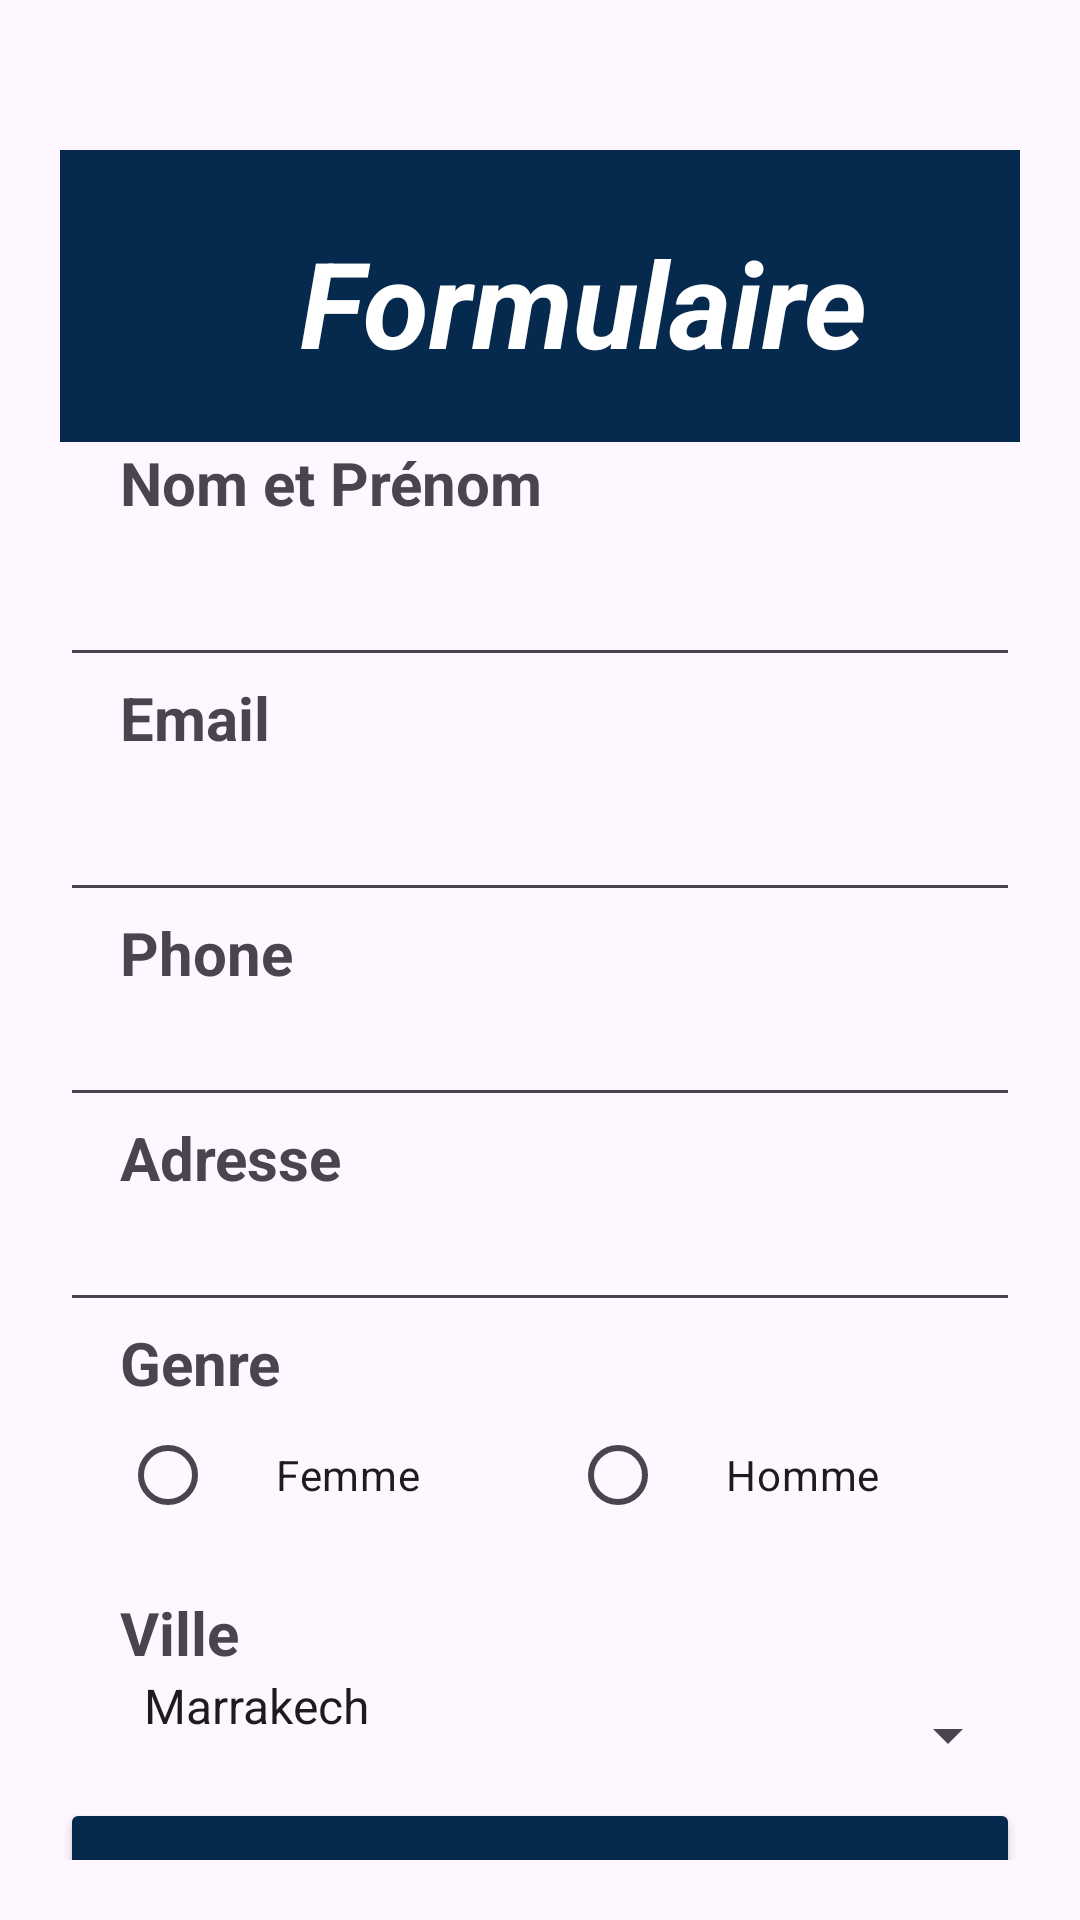

Layout XML and referenced resources for this Android screen:
<!-- AndroidManifest.xml: application theme Theme.Splachscreen -->
<!-- res/layout/activity_main.xml -->
<?xml version="1.0" encoding="utf-8"?>
<LinearLayout xmlns:android="http://schemas.android.com/apk/res/android"
    xmlns:app="http://schemas.android.com/apk/res-auto"
    xmlns:tools="http://schemas.android.com/tools"
    android:id="@+id/main"
    android:layout_width="match_parent"
    android:layout_height="match_parent"
    android:orientation="vertical"
    android:padding="20dp"
    android:paddingTop="40dp"
    android:paddingBottom="20dp"
    tools:context=".MainActivity">


    <TextView
        android:id="@+id/textView3"
        android:layout_width="match_parent"
        android:layout_height="wrap_content"
        android:background="#062A4E"
        android:paddingTop="24dp"
        android:paddingBottom="20dp"
        android:layout_marginTop="30dp"
        android:text="        Formulaire"
        android:textColor="@color/white"
        android:textSize="40sp"
        android:textStyle="bold|italic" />

    <TextView
        android:id="@+id/nom"
        android:layout_width="match_parent"
        android:layout_height="37dp"
        android:paddingLeft="20dp"
        android:text="Nom et Prénom"
        android:textSize="20sp"
        android:textStyle="bold" />

    <EditText
        android:id="@+id/editTextText2"
        android:layout_width="match_parent"
        android:layout_height="wrap_content"
        android:ems="10"
        android:inputType="text"
        android:paddingLeft="20dp" />

    <TextView
        android:id="@+id/email"
        android:layout_width="match_parent"
        android:layout_height="37dp"
        android:paddingLeft="20dp"
        android:text="Email"
        android:textSize="20sp"
        android:textStyle="bold" />

    <EditText
        android:id="@+id/editTextTextEmailAddress"
        android:layout_width="match_parent"
        android:layout_height="wrap_content"
        android:ems="10"
        android:inputType="textEmailAddress"
        android:paddingLeft="20dp" />

    <TextView
        android:id="@+id/phone"
        android:layout_width="match_parent"
        android:layout_height="wrap_content"
        android:paddingLeft="20dp"
        android:text="Phone"
        android:textSize="20sp"
        android:textStyle="bold" />

    <EditText
        android:id="@+id/editTextPhone"
        android:layout_width="match_parent"
        android:layout_height="wrap_content"
        android:ems="10"
        android:inputType="phone"
        android:paddingLeft="20dp" />

    <TextView
        android:id="@+id/adresse"
        android:layout_width="match_parent"
        android:layout_height="wrap_content"
        android:paddingLeft="20dp"
        android:text="Adresse"
        android:textSize="20sp"
        android:textStyle="bold" />

    <EditText
        android:id="@+id/editTextText3"
        android:layout_width="match_parent"
        android:layout_height="wrap_content"
        android:ems="10"
        android:inputType="text"
        android:paddingLeft="20dp" />

    <TextView
        android:id="@+id/genre"
        android:layout_width="match_parent"
        android:layout_height="wrap_content"
        android:paddingLeft="20dp"
        android:text="Genre"
        android:textSize="20sp"
        android:textStyle="bold" />

    <RadioGroup
        android:id="@+id/radioGroup"
        android:layout_width="match_parent"
        android:layout_height="63dp"
        android:orientation="horizontal"
        android:paddingLeft="20dp"
        android:weightSum="1">

        <RadioButton
            android:id="@+id/feminn"
            android:layout_width="match_parent"
            android:layout_height="wrap_content"
            android:layout_weight="0.5"
            android:paddingLeft="20dp"
            android:text="Femme" />

        <RadioButton
            android:id="@+id/homme"
            android:layout_width="match_parent"
            android:layout_height="wrap_content"
            android:layout_weight="0.5"
            android:paddingLeft="20dp"
            android:text="Homme" />
    </RadioGroup>

    <TextView
        android:id="@+id/ville"
        android:layout_width="match_parent"
        android:layout_height="wrap_content"
        android:paddingLeft="20dp"
        android:text="Ville"
        android:textSize="20sp"
        android:textStyle="bold" />

    <Spinner
        android:id="@+id/spinner"
        android:layout_width="match_parent"
        android:layout_height="wrap_content"
        android:entries="@array/villes"
        android:paddingLeft="20dp"
        android:paddingBottom="20dp"
        android:spinnerMode="dropdown" />

    <Button
        android:id="@+id/btn_Env"
        android:layout_width="match_parent"
        android:layout_height="60dp"
        android:backgroundTint="#062A4E"
        android:gravity="center|center_vertical"
        android:paddingLeft="20dp"
        android:text="Envoyer"
        android:textSize="20sp"
        android:textStyle="bold" />

</LinearLayout>
<!-- resources referenced by this layout -->
<resources>
  <string-array name="villes">
          <item>Marrakech</item>
          <item>Rabat</item>
          <item>Casa Blanca</item>
          <item>Fes</item>
      </string-array>
  <style name="Theme.Splachscreen" parent="Base.Theme.Splachscreen" />
  <style name="Base.Theme.Splachscreen" parent="Theme.Material3.DayNight.NoActionBar">
          
          
      </style>
  <!-- not gathered from this repository: default colours our renderer supplied (Android Studio template values) -->
  <color name="white">#FFFFFFFF</color>
</resources>
